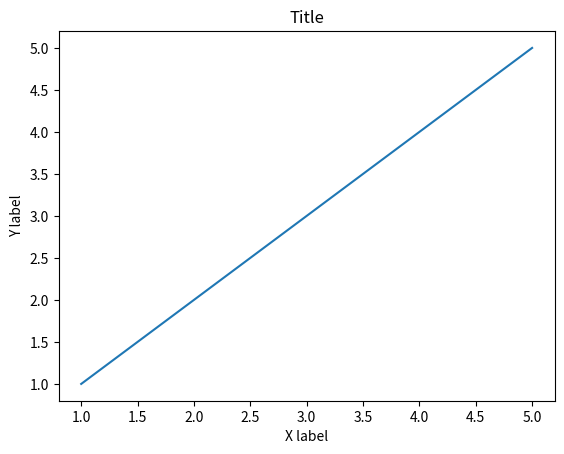

Generate this figure with matplotlib:
from matplotlib import pyplot as plt 

x=[1,2,3,4,5]
y=[1,2,3,4,5]

plt.plot(x,y)

plt.title("Title")
plt.ylabel("Y label")
plt.xlabel("X label")
plt.show()



